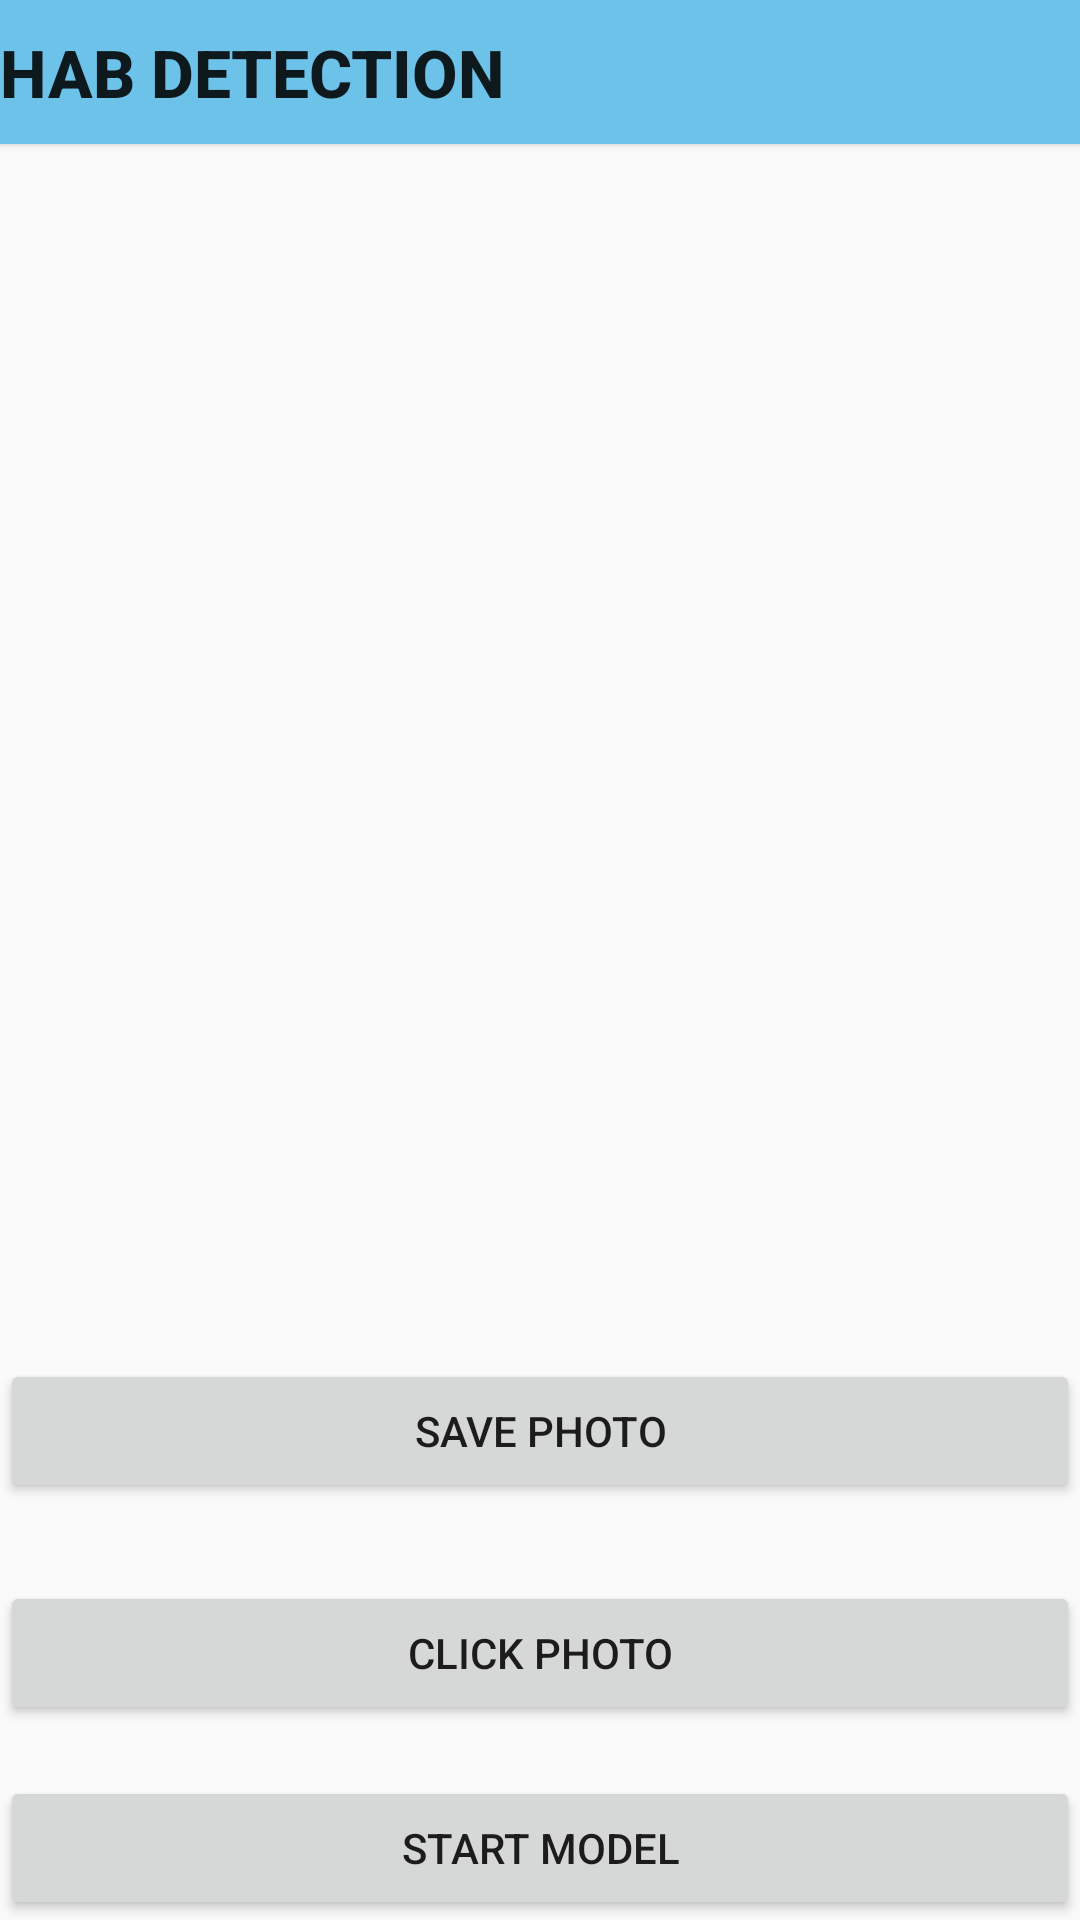

This screen was rendered from an Android layout file. Write that file and the resources it references.
<!-- AndroidManifest.xml: application theme AppTheme -->
<!-- res/layout/activity_habactivity.xml -->
<?xml version="1.0" encoding="utf-8"?>
<RelativeLayout xmlns:android="http://schemas.android.com/apk/res/android"
    xmlns:app="http://schemas.android.com/apk/res-auto"
    xmlns:tools="http://schemas.android.com/tools"
    android:layout_width="match_parent"
    android:layout_height="match_parent"
    tools:context=".HABactivity">

    <TextView
        android:layout_width="match_parent"
        android:layout_height="wrap_content"
        android:id="@+id/outcome"
        android:textSize="50dp"
        android:layout_centerInParent="true"
        android:textColor="#000"
        android:textStyle="bold"/>
    <ProgressBar
        android:layout_width="match_parent"
        android:layout_height="wrap_content"
        android:id="@+id/modelProgress"
        android:textSize="50dp"
        android:layout_centerInParent="true"
        android:textColor="#000"
        android:textStyle="bold"
        android:visibility="invisible"/>

    <Button
        android:layout_width="match_parent"
        android:layout_height="wrap_content"
        android:layout_alignParentBottom="true"
        android:layout_alignParentStart="true"
        android:text="Start Model"
        android:onClick="model"/>


    <Button
        android:layout_width="match_parent"
        android:layout_height="wrap_content"
        android:layout_alignParentTop="true"
        android:onClick="secondaryModel"
        android:background="@color/colorPrimary"
        android:text="HAB Detection"
        android:textAlignment="textStart"
        android:textStyle="bold"
        android:textSize="22dp"
        android:id="@+id/algal"
        />

    <Button
        android:layout_width="match_parent"
        android:layout_height="wrap_content"
        android:layout_alignParentBottom="true"
        android:layout_alignParentStart="true"
        android:layout_marginBottom="139dp"
        android:onClick="save"
        android:text="Save Photo" />


    <Button
        android:layout_width="match_parent"
        android:layout_height="wrap_content"
        android:layout_alignParentBottom="true"
        android:layout_alignParentStart="true"
        android:layout_marginBottom="65dp"
        android:onClick="capture"
        android:text="Click Photo" />

</RelativeLayout>
<!-- resources referenced by this layout -->
<resources>
  <color name="colorPrimary">#6CC2E9</color>
  <style name="AppTheme" parent="Theme.AppCompat.Light.NoActionBar">
          
          <item name="colorPrimary">@color/colorPrimary</item>
          <item name="colorPrimaryDark">@color/colorPrimaryDark</item>
          <item name="colorAccent">@color/colorAccent</item>
      </style>
  <color name="colorPrimaryDark">#2592D1</color>
  <color name="colorAccent">#FF4081</color>
</resources>
